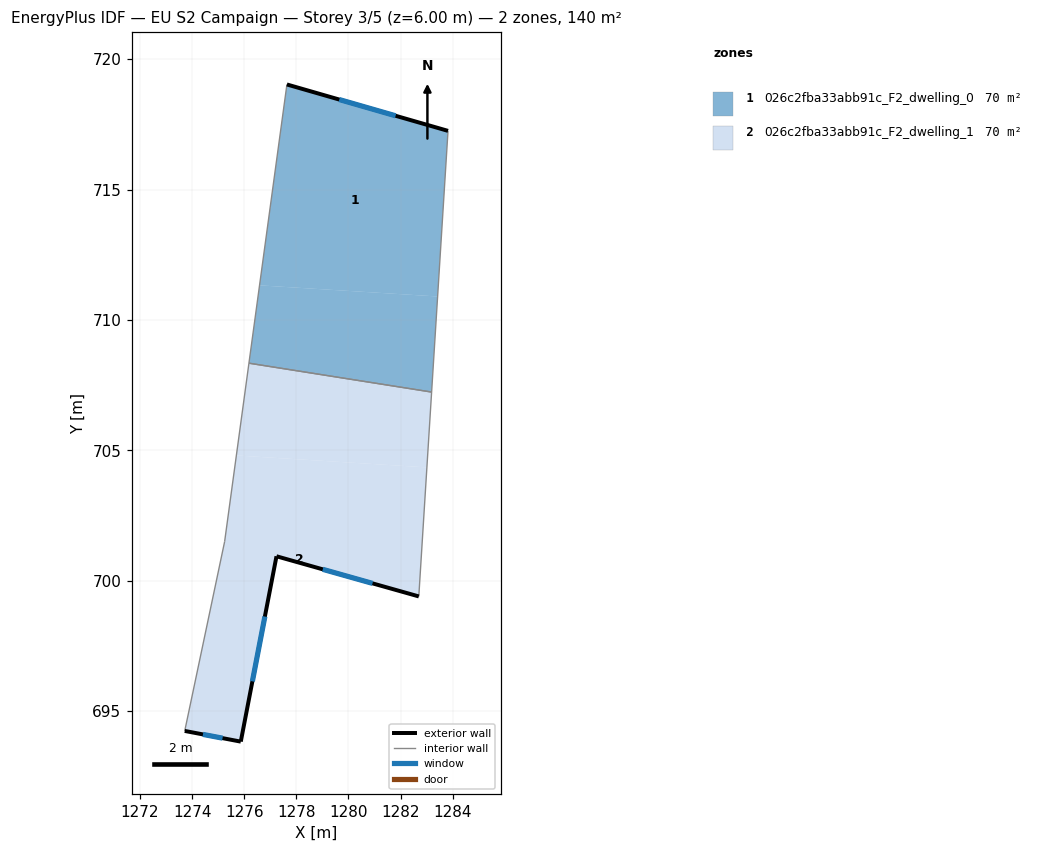
=== STOREY PLAN SPEC (per zone: floor XY polygon, exterior-wall plan segments, windows/doors) ===
zone 1: 026c2fba33abb91c_F2_dwelling_0  (69.8 m²)
  floor: (1283.82, 717.25) (1283.42, 710.90) (1276.59, 711.33) (1277.64, 719.03)
  floor: (1283.42, 710.90) (1283.19, 707.23) (1276.18, 708.34) (1276.59, 711.33)
  exterior wall: (1283.82, 717.25) – (1277.64, 719.03)  [6.4 m]
    window: (1281.81, 717.83) – (1279.65, 718.45)  [2.4 m²]
  interior walls: 3
zone 2: 026c2fba33abb91c_F2_dwelling_1  (69.8 m²)
  floor: (1283.19, 707.23) (1283.01, 704.34) (1275.70, 704.80) (1276.18, 708.34)
  floor: (1283.01, 704.34) (1282.70, 699.39) (1277.24, 700.93) (1275.87, 693.82) (1273.72, 694.23) (1275.25, 701.49) (1275.70, 704.80)
  exterior wall: (1273.72, 694.23) – (1275.87, 693.82)  [2.2 m]
    window: (1274.42, 694.10) – (1275.17, 693.96)  [0.8 m²]
  exterior wall: (1277.24, 700.93) – (1282.70, 699.39)  [5.7 m]
    window: (1279.01, 700.43) – (1280.92, 699.89)  [2.1 m²]
  exterior wall: (1275.87, 693.82) – (1277.24, 700.93)  [7.2 m]
    window: (1276.31, 696.13) – (1276.79, 698.62)  [2.7 m²]
  interior walls: 4

=== DERIVED (storey summary) ===
Building: EU S2 Campaign
Storey: 3 of 5  (floor level z = 6.00 m)
Storey gross floor area: 139.6 m²
Zones on this storey: 2
  - 026c2fba33abb91c_F2_dwelling_0: floor 69.8 m²; exterior wall 6.4 m (19.3 m²); 1 window(s) 2.4 m²; WWR 12.2%
  - 026c2fba33abb91c_F2_dwelling_1: floor 69.8 m²; exterior wall 15.1 m (45.3 m²); 3 window(s) 5.5 m²; WWR 12.2%
Zone adjacency (shared interzone walls):
  - 026c2fba33abb91c_F2_dwelling_0 ↔ 026c2fba33abb91c_F2_dwelling_1